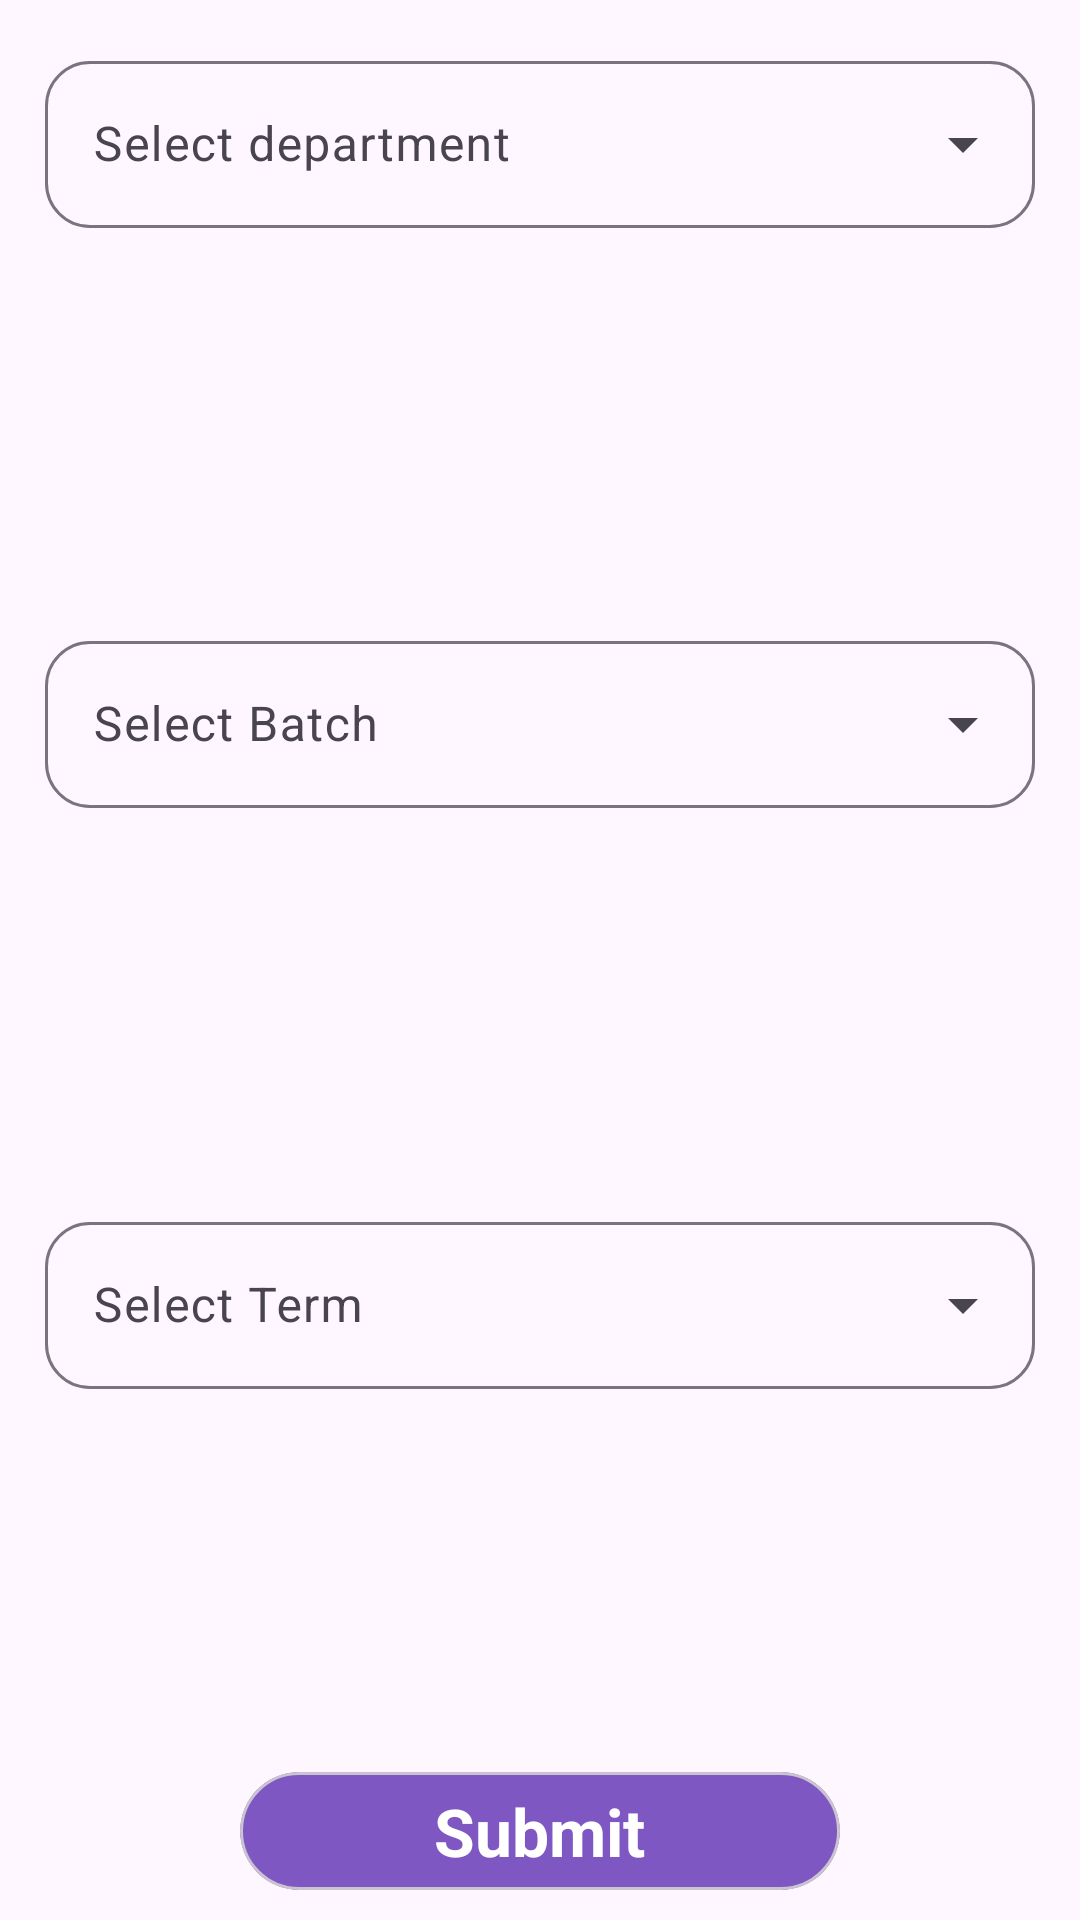

This screen was rendered from an Android layout file. Write that file and the resources it references.
<!-- AndroidManifest.xml: application theme Theme.PUBST -->
<!-- res/layout/select_batch_dialogue.xml -->
<?xml version="1.0" encoding="utf-8"?>
<LinearLayout xmlns:android="http://schemas.android.com/apk/res/android"
    xmlns:app="http://schemas.android.com/apk/res-auto"
    xmlns:tools="http://schemas.android.com/tools"
    android:layout_width="match_parent"
    android:layout_height="wrap_content"
    android:background="@drawable/success_diaogue_bg"
    android:gravity="center_horizontal"
    android:orientation="vertical"
    android:padding="10dp">

    <com.google.android.material.textfield.TextInputLayout
        android:id="@+id/government0"
        style="@style/Widget.Material3.TextInputLayout.OutlinedBox.ExposedDropdownMenu"
        android:layout_width="match_parent"
        android:layout_height="wrap_content"
        android:layout_margin="5dp"
        android:layout_weight="1"
        android:minWidth="200dp"
        app:boxCornerRadiusBottomEnd="15dp"
        app:boxCornerRadiusBottomStart="15dp"
        app:boxCornerRadiusTopEnd="15dp"
        app:boxCornerRadiusTopStart="15dp">

        <AutoCompleteTextView
            android:id="@+id/select_department"
            android:layout_width="match_parent"
            android:layout_height="wrap_content"
            android:hint="Select department"
            android:inputType="none" />


    </com.google.android.material.textfield.TextInputLayout>

    <com.google.android.material.textfield.TextInputLayout
        android:id="@+id/government1"
        style="@style/Widget.Material3.TextInputLayout.OutlinedBox.ExposedDropdownMenu"
        android:layout_width="match_parent"
        android:layout_height="wrap_content"
        android:layout_margin="5dp"
        android:layout_weight="1"
        android:minWidth="200dp"
        app:boxCornerRadiusBottomEnd="15dp"
        app:boxCornerRadiusBottomStart="15dp"
        app:boxCornerRadiusTopEnd="15dp"
        app:boxCornerRadiusTopStart="15dp">
        <ProgressBar
            android:id="@+id/batch_loading"
            android:visibility="gone"
            android:layout_width="match_parent"
            android:layout_height="wrap_content"
            android:layout_marginTop="-50dp"/>

        <AutoCompleteTextView
            android:id="@+id/select_batch"
            android:layout_width="match_parent"
            android:layout_height="wrap_content"
            android:hint="Select Batch"
            android:inputType="none" />


    </com.google.android.material.textfield.TextInputLayout>

    <com.google.android.material.textfield.TextInputLayout
        android:id="@+id/government"
        style="@style/Widget.Material3.TextInputLayout.OutlinedBox.ExposedDropdownMenu"
        android:layout_width="match_parent"
        android:layout_height="wrap_content"
        android:layout_margin="5dp"
        android:layout_weight="1"
        android:minWidth="200dp"
        app:boxCornerRadiusBottomEnd="15dp"
        app:boxCornerRadiusBottomStart="15dp"
        app:boxCornerRadiusTopEnd="15dp"
        app:boxCornerRadiusTopStart="15dp">

        <AutoCompleteTextView
            android:id="@+id/select_term"
            android:layout_width="match_parent"
            android:layout_height="wrap_content"
            android:hint="Select Term"
            android:inputType="none" />
    </com.google.android.material.textfield.TextInputLayout>

    <com.google.android.material.card.MaterialCardView
        android:id="@+id/select_batch_submit_btn"
        android:layout_width="200dp"
        android:layout_height="wrap_content"
        app:cardBackgroundColor="#7E57C2"
        app:cardCornerRadius="20dp"
        >
        <LinearLayout
            android:layout_width="match_parent"
            android:layout_height="wrap_content"
            android:gravity="center"
            android:padding="5dp"
            android:orientation="horizontal">
            <ProgressBar
                android:id="@+id/submit_btn_loading"
                android:visibility="gone"
                android:layout_width="wrap_content"
                android:layout_height="wrap_content"
                android:padding="0dp"
                android:indeterminateTint="@color/white"
                />
            <TextView
                android:layout_width="wrap_content"
                android:layout_height="wrap_content"
                android:text="Submit"
                android:textStyle="bold"
                android:textSize="22sp"
                android:textColor="@color/white"
                />
        </LinearLayout>

    </com.google.android.material.card.MaterialCardView>



</LinearLayout>
<!-- resources referenced by this layout -->
<resources>
  <style name="Theme.PUBST" parent="Base.Theme.PUBST" />
  <style name="Base.Theme.PUBST" parent="Theme.Material3.DayNight.NoActionBar">
          
          
      </style>
  <!-- not gathered from this repository: default colours our renderer supplied (Android Studio template values) -->
  <color name="white">#FFFFFFFF</color>
</resources>
